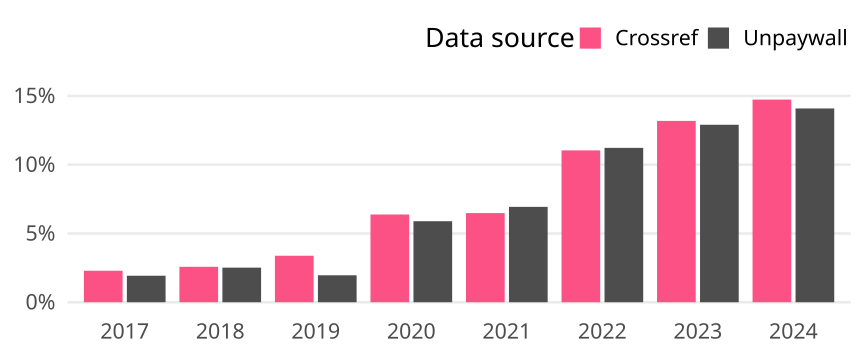

Data behind this chart, as committed beside it:
cr_year, cat, article_total, name, oa_articles, oa_share
2017, Global, 19037, Crossref, 436, 0.0229
2017, Global, 19037, Unpaywall, 367, 0.01928
2018, Global, 18132, Crossref, 467, 0.02576
2018, Global, 18132, Unpaywall, 456, 0.02515
2019, Global, 19847, Crossref, 671, 0.03381
2019, Global, 19847, Unpaywall, 389, 0.0196
2020, Global, 20271, Crossref, 1293, 0.06379
2020, Global, 20271, Unpaywall, 1194, 0.0589
2021, Global, 19938, Crossref, 1292, 0.0648
2021, Global, 19938, Unpaywall, 1382, 0.06931
2022, Global, 19089, Crossref, 2107, 0.1104
2022, Global, 19089, Unpaywall, 2142, 0.1122
2023, Global, 18208, Crossref, 2400, 0.1318
2023, Global, 18208, Unpaywall, 2349, 0.129
2024, Global, 7128, Crossref, 1050, 0.1473
2024, Global, 7128, Unpaywall, 1004, 0.1409
